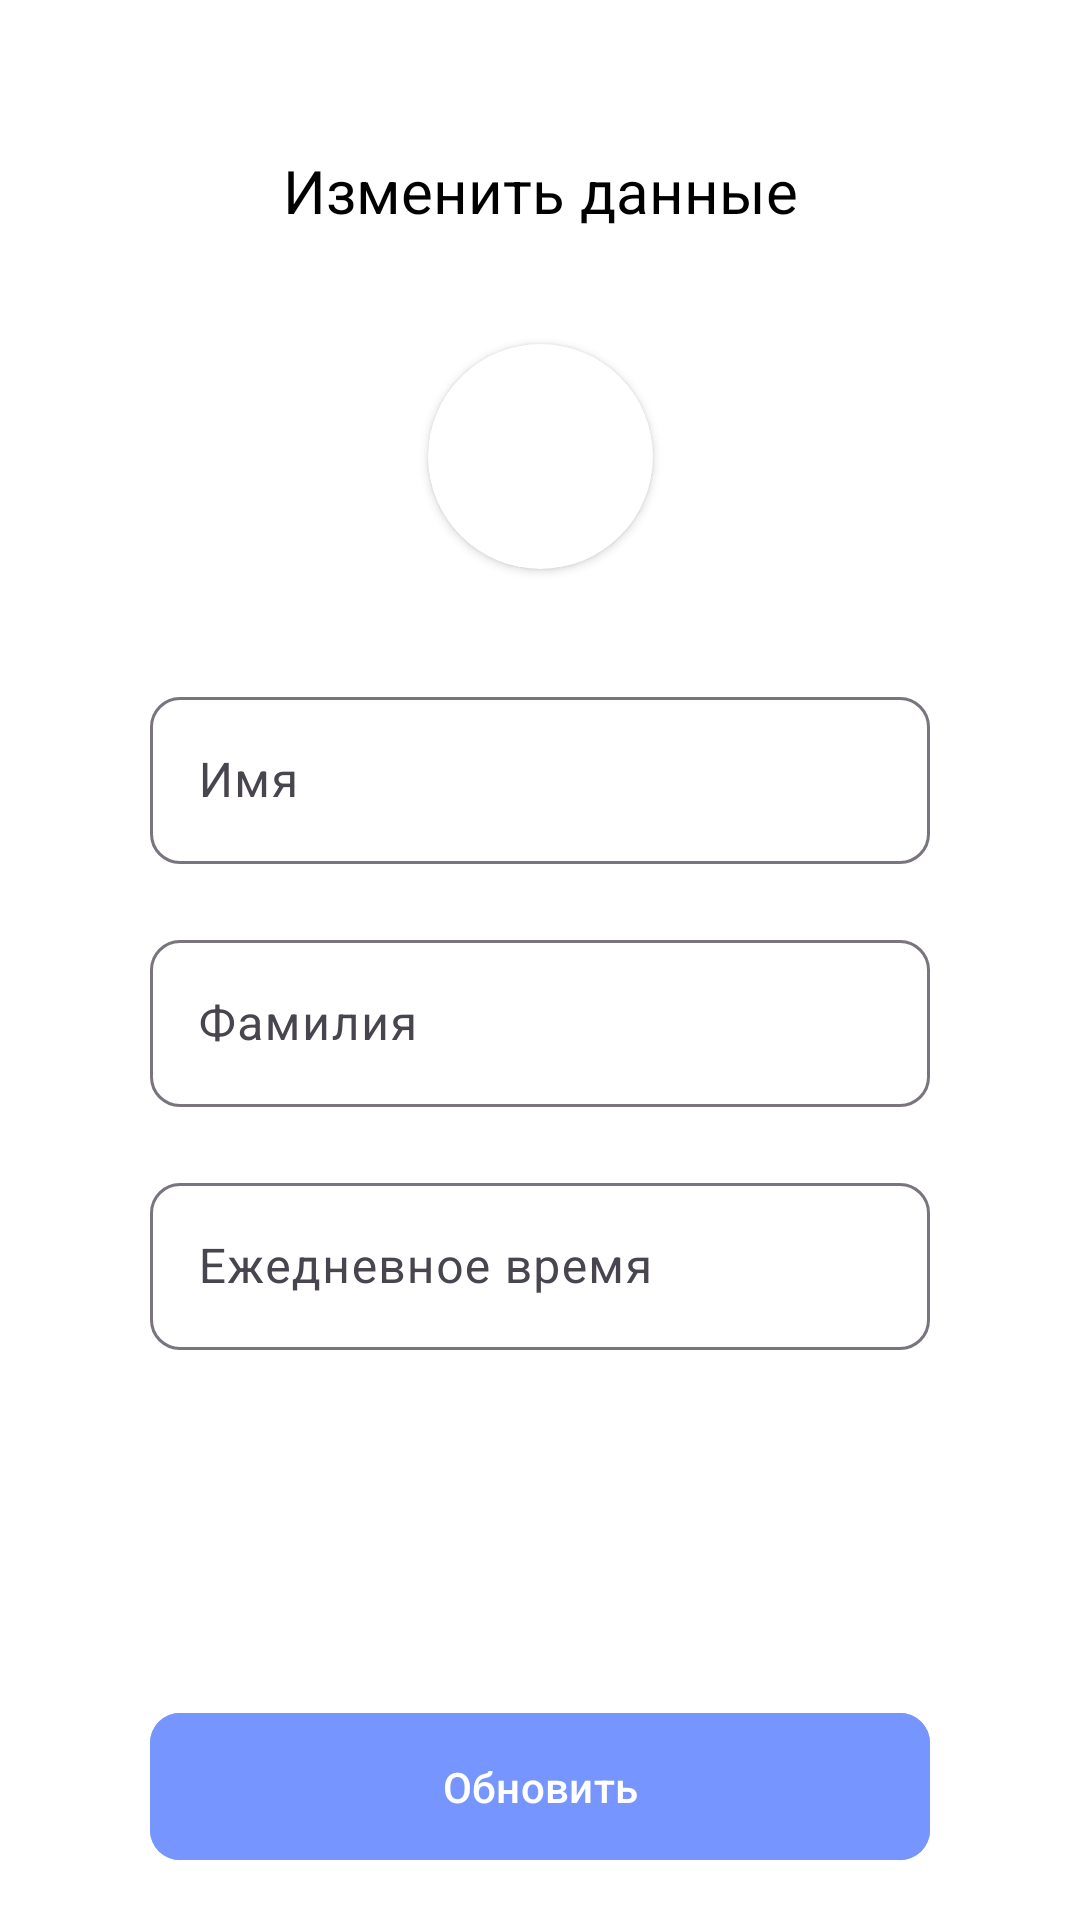

Layout XML and referenced resources for this Android screen:
<!-- AndroidManifest.xml: application theme Theme.KazakhLearning -->
<!-- res/layout/fragment_update_profile.xml -->
<?xml version="1.0" encoding="utf-8"?>
<androidx.constraintlayout.widget.ConstraintLayout xmlns:android="http://schemas.android.com/apk/res/android"
    android:layout_width="match_parent"
    android:layout_height="match_parent"
    android:background="@color/white"
    xmlns:app="http://schemas.android.com/apk/res-auto">

    <TextView
        android:id="@+id/textView7"
        style="@style/Mont.SemiBold"
        android:layout_width="wrap_content"
        android:layout_height="wrap_content"
        android:layout_marginTop="50dp"
        android:text="Изменить данные"
        android:textColor="@color/black"
        android:textSize="20sp"
        app:layout_constraintEnd_toEndOf="parent"
        app:layout_constraintStart_toStartOf="parent"
        app:layout_constraintTop_toTopOf="parent" />


    <androidx.constraintlayout.widget.ConstraintLayout
        android:id="@+id/loading_view"
        android:visibility="gone"
        android:layout_width="match_parent"
        android:layout_height="match_parent"
        android:orientation="horizontal"
        android:background="@color/white"
        android:elevation="10dp"
        app:layout_constraintBottom_toBottomOf="parent"
        app:layout_constraintEnd_toEndOf="parent"
        app:layout_constraintStart_toStartOf="parent"
        app:layout_constraintTop_toTopOf="parent">


        <ProgressBar
            android:layout_width="50dp"
            android:layout_height="50dp"
            android:progressBackgroundTint="@color/main_color"
            android:layout_gravity="center"
            app:layout_constraintBottom_toBottomOf="parent"
            app:layout_constraintEnd_toEndOf="parent"
            app:layout_constraintStart_toStartOf="parent"
            app:layout_constraintTop_toTopOf="parent" />
    </androidx.constraintlayout.widget.ConstraintLayout>


    <androidx.cardview.widget.CardView
        android:id="@+id/cardView"
        android:layout_width="75dp"
        android:layout_height="75dp"
        android:elevation="12dp"
        app:cardCornerRadius="40dp"
        app:layout_constraintBottom_toTopOf="@+id/name_layout"
        app:layout_constraintEnd_toEndOf="parent"
        app:layout_constraintStart_toStartOf="parent"
        app:layout_constraintTop_toBottomOf="@+id/textView7">

        <ImageView
            android:id="@+id/avatar"
            android:layout_width="50dp"
            android:layout_gravity="center"
            android:layout_height="50dp"
            android:scaleType="centerCrop"
            android:src="@drawable/profile_icon" />

    </androidx.cardview.widget.CardView>




    <com.google.android.material.textfield.TextInputLayout
        android:id="@+id/name_layout"
        android:layout_width="match_parent"
        android:layout_height="wrap_content"
        android:layout_marginHorizontal="50dp"

        app:boxCornerRadiusBottomEnd="10dp"
        app:boxCornerRadiusBottomStart="10dp"
        app:boxCornerRadiusTopEnd="10dp"
        app:boxCornerRadiusTopStart="10dp"
        android:layout_marginTop="150dp"
        app:hintTextColor="@color/secondaty_text"
        app:layout_constraintTop_toBottomOf="@+id/textView7">

        <com.google.android.material.textfield.TextInputEditText
            android:id="@+id/name_input"
            android:layout_width="match_parent"
            android:layout_height="wrap_content"
            android:hint="Имя"
            android:inputType="textCapSentences"
            android:textColor="@color/black"
            android:textColorHint="@color/black"
            android:textSize="16sp" />
    </com.google.android.material.textfield.TextInputLayout>

    <com.google.android.material.textfield.TextInputLayout
        android:id="@+id/last_name_layout"
        android:layout_width="match_parent"
        android:layout_height="wrap_content"
        android:layout_marginHorizontal="50dp"

        app:boxCornerRadiusBottomEnd="10dp"
        app:boxCornerRadiusBottomStart="10dp"
        app:boxCornerRadiusTopEnd="10dp"
        app:boxCornerRadiusTopStart="10dp"
        android:layout_marginTop="20dp"
        app:hintTextColor="@color/secondaty_text"
        app:layout_constraintTop_toBottomOf="@+id/name_layout">

        <com.google.android.material.textfield.TextInputEditText
            android:id="@+id/last_name_input"
            android:layout_width="match_parent"
            android:layout_height="wrap_content"
            android:hint="Фамилия"
            android:inputType="textCapSentences"
            android:textColor="@color/black"
            android:textColorHint="@color/black"
            android:textSize="16sp" />
    </com.google.android.material.textfield.TextInputLayout>


    <com.google.android.material.textfield.TextInputLayout
        android:id="@+id/time_layout"
        android:layout_width="match_parent"
        android:layout_height="wrap_content"
        android:layout_marginHorizontal="50dp"
        android:layout_marginTop="20dp"
        app:boxCornerRadiusBottomEnd="10dp"
        app:boxCornerRadiusBottomStart="10dp"
        app:boxCornerRadiusTopEnd="10dp"
        app:boxCornerRadiusTopStart="10dp"
        app:hintTextColor="@color/secondaty_text"
        app:layout_constraintTop_toBottomOf="@+id/last_name_layout">

        <com.google.android.material.textfield.TextInputEditText
            android:id="@+id/time_input"
            android:layout_width="match_parent"
            android:layout_height="wrap_content"
            android:hint="Ежедневное время"
            android:inputType="number"
            android:textColor="@color/black"
            android:textColorHint="@color/black"
            android:textSize="16sp" />
    </com.google.android.material.textfield.TextInputLayout>











    <com.google.android.material.button.MaterialButton
        android:id="@+id/update_btn"
        style="@style/Mont.SemiBold"
        android:layout_width="match_parent"
        android:layout_height="wrap_content"
        android:layout_marginHorizontal="50dp"
        android:layout_marginBottom="16dp"
        android:backgroundTint="@color/main_color"
        android:padding="15dp"
        android:text="Обновить"
        app:cornerRadius="10dp"
        app:layout_constraintBottom_toBottomOf="parent"
        app:layout_constraintEnd_toEndOf="parent"
        app:layout_constraintHorizontal_bias="0.505"
        app:layout_constraintStart_toStartOf="parent" />

</androidx.constraintlayout.widget.ConstraintLayout>
<!-- resources referenced by this layout -->
<resources>
  <color name="black">#FF000000</color>
  <color name="main_color">#7795FF</color>
  <color name="secondaty_text">#8F8F8F</color>
  <color name="white">#FFFFFFFF</color>
  <style name="Theme.KazakhLearning" parent="Base.Theme.KazakhLearning">
          <item name="colorPrimary">@color/black</item>
      </style>
  <style name="Base.Theme.KazakhLearning" parent="Theme.Material3.DayNight.NoActionBar">
          
          
      </style>
</resources>
